Labelled photos from "Margonem-Captcha-Solver", an image-classification folder in seba0456/Margonem-Captcha-Solver. The possible labels are: blank, not blank.

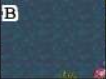
Label: blank

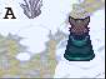
Label: blank

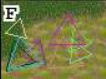
Label: not blank

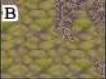
Label: blank

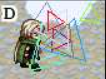
Label: not blank

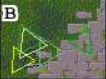
Label: not blank
